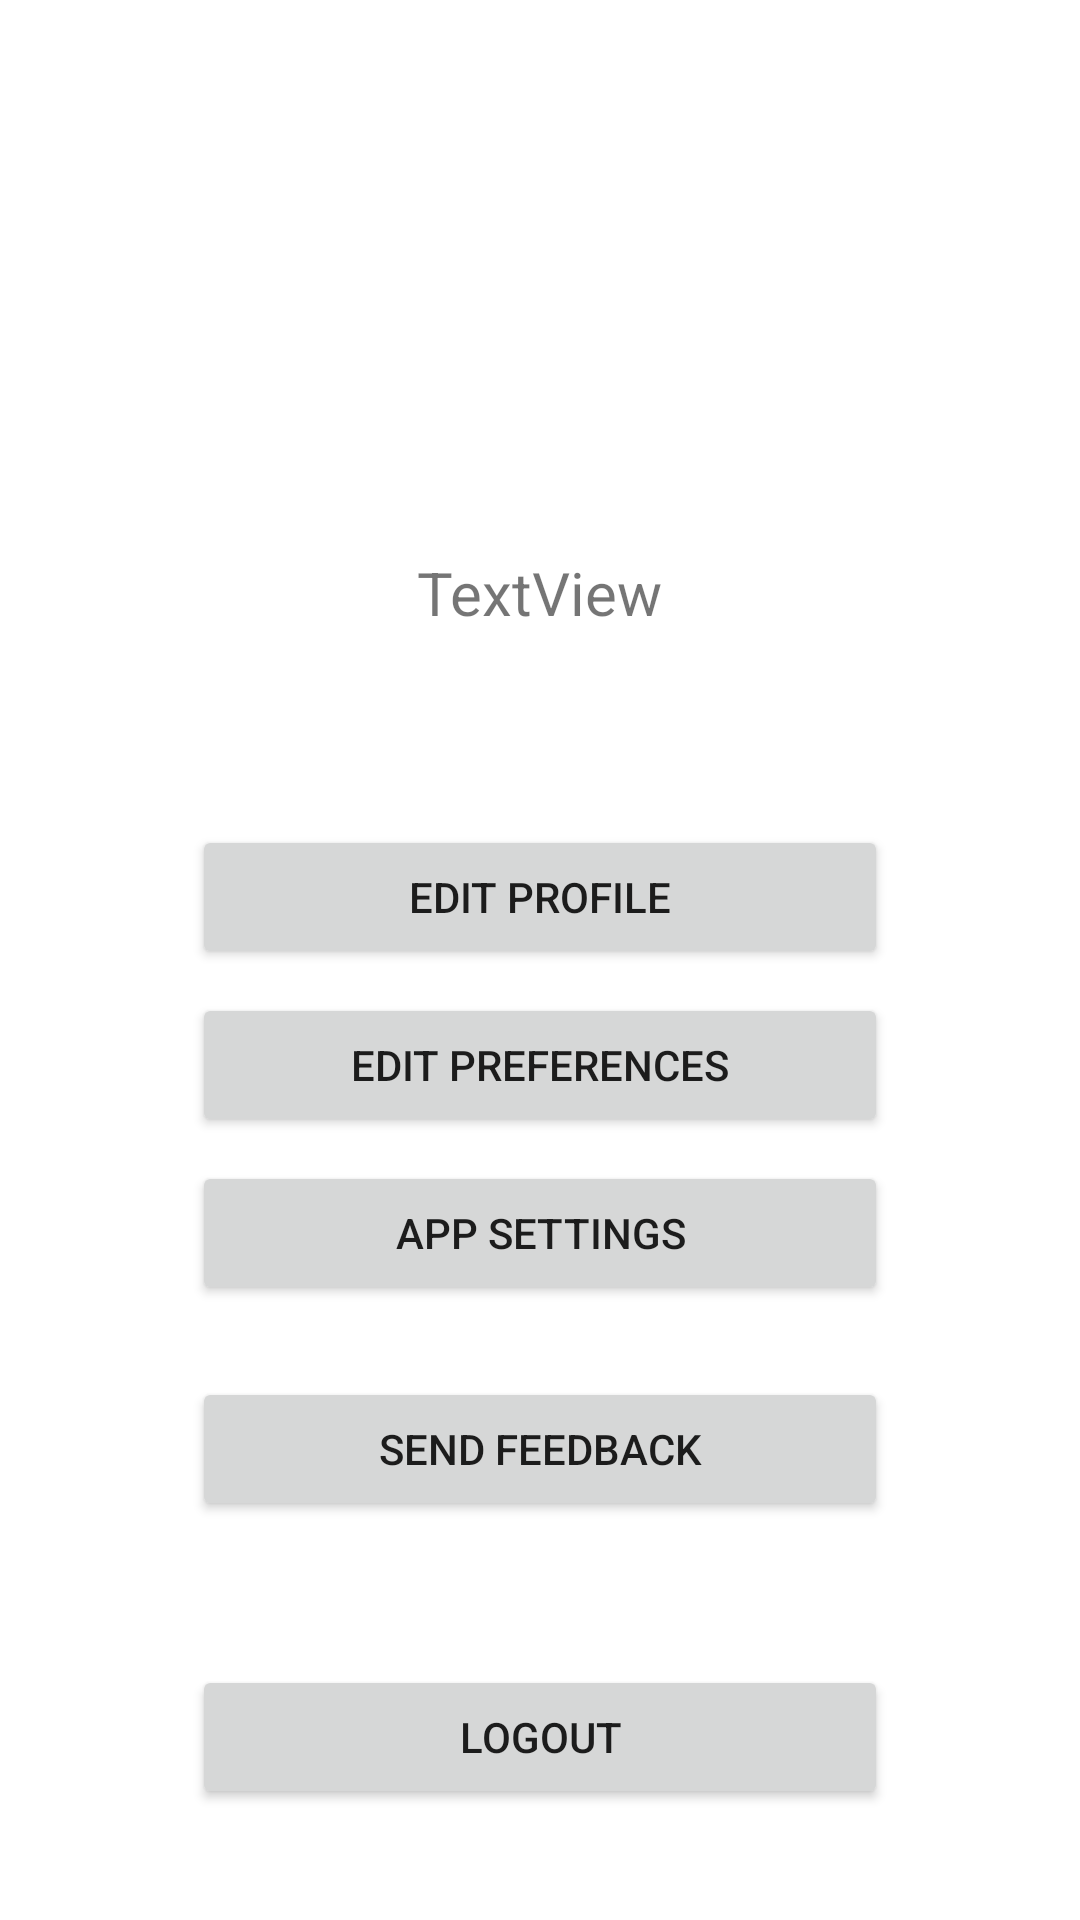

Write the Android layout XML for this screen, with the resource values it uses.
<!-- AndroidManifest.xml: application theme Theme.GetUP -->
<!-- res/layout/fragment_profile.xml -->
<?xml version="1.0" encoding="utf-8"?>
<androidx.constraintlayout.widget.ConstraintLayout xmlns:android="http://schemas.android.com/apk/res/android"
    xmlns:app="http://schemas.android.com/apk/res-auto"
    xmlns:tools="http://schemas.android.com/tools"
    android:layout_width="match_parent"
    android:layout_height="match_parent"
    tools:context=".ui.mainnavigation.ProfileFragment">

    <ImageView
        android:id="@+id/imUserImage"
        android:layout_width="128dp"
        android:layout_height="128dp"
        android:layout_marginTop="32dp"
        app:layout_constraintEnd_toEndOf="parent"
        app:layout_constraintStart_toStartOf="parent"
        app:layout_constraintTop_toTopOf="parent"
        tools:src="@tools:sample/avatars" />

    <TextView
        android:id="@+id/tvUserName"
        android:layout_width="wrap_content"
        android:layout_height="wrap_content"
        android:layout_marginTop="24dp"
        android:text="TextView"
        android:textSize="20sp"
        app:layout_constraintEnd_toEndOf="@+id/imUserImage"
        app:layout_constraintStart_toStartOf="@+id/imUserImage"
        app:layout_constraintTop_toBottomOf="@+id/imUserImage" />

    <Button
        android:id="@+id/btEditProfile"
        android:layout_width="0dp"
        android:layout_height="wrap_content"
        android:layout_marginStart="64dp"
        android:layout_marginTop="64dp"
        android:layout_marginEnd="64dp"
        android:text="Edit Profile"
        app:layout_constraintEnd_toEndOf="parent"
        app:layout_constraintStart_toStartOf="parent"
        app:layout_constraintTop_toBottomOf="@+id/tvUserName" />

    <Button
        android:id="@+id/btEditPreferences"
        android:layout_width="0dp"
        android:layout_height="wrap_content"
        android:layout_marginStart="64dp"
        android:layout_marginTop="8dp"
        android:layout_marginEnd="64dp"
        android:text="Edit Preferences"
        app:layout_constraintEnd_toEndOf="parent"
        app:layout_constraintStart_toStartOf="parent"
        app:layout_constraintTop_toBottomOf="@+id/btEditProfile" />

    <Button
        android:id="@+id/btAppSettings"
        android:layout_width="0dp"
        android:layout_height="wrap_content"
        android:layout_marginStart="64dp"
        android:layout_marginTop="8dp"
        android:layout_marginEnd="64dp"
        android:text="App Settings"
        app:layout_constraintEnd_toEndOf="parent"
        app:layout_constraintStart_toStartOf="parent"
        app:layout_constraintTop_toBottomOf="@+id/btEditPreferences" />

    <Button
        android:id="@+id/btSendFeedback"
        android:layout_width="0dp"
        android:layout_height="wrap_content"
        android:layout_marginStart="64dp"
        android:layout_marginTop="24dp"
        android:layout_marginEnd="64dp"
        android:text="Send Feedback"
        app:layout_constraintEnd_toEndOf="parent"
        app:layout_constraintHorizontal_bias="0.0"
        app:layout_constraintStart_toStartOf="parent"
        app:layout_constraintTop_toBottomOf="@+id/btAppSettings" />

    <Button
        android:id="@+id/btLogout"
        android:layout_width="0dp"
        android:layout_height="wrap_content"
        android:layout_marginStart="64dp"
        android:layout_marginTop="48dp"
        android:layout_marginEnd="64dp"
        android:text="Logout"
        app:layout_constraintEnd_toEndOf="parent"
        app:layout_constraintHorizontal_bias="0.0"
        app:layout_constraintStart_toStartOf="parent"
        app:layout_constraintTop_toBottomOf="@+id/btSendFeedback" />
</androidx.constraintlayout.widget.ConstraintLayout>
<!-- resources referenced by this layout -->
<resources>
  <style name="Theme.GetUP" parent="Theme.MaterialComponents.DayNight.DarkActionBar">
          
          <item name="colorPrimary">@color/purple_500</item>
          <item name="colorPrimaryVariant">@color/purple_700</item>
          <item name="colorOnPrimary">@color/white</item>
          
          <item name="colorSecondary">@color/teal_200</item>
          <item name="colorSecondaryVariant">@color/teal_700</item>
          <item name="colorOnSecondary">@color/black</item>
          
          <item name="android:statusBarColor">?attr/colorPrimaryVariant</item>
          
          <item name="android:windowSplashScreenBackground">@color/white</item>
          <item name="android:windowSplashScreenAnimatedIcon">@drawable/logo</item>
  
      </style>
  <color name="purple_500">#FF6200EE</color>
  <color name="purple_700">#FF3700B3</color>
  <color name="white">#FFFFFFFF</color>
  <color name="teal_200">#FF03DAC5</color>
  <color name="teal_700">#FF018786</color>
  <color name="black">#FF000000</color>
  <!-- drawable logo: png bitmap (drawable, 3802 bytes) -->
</resources>
